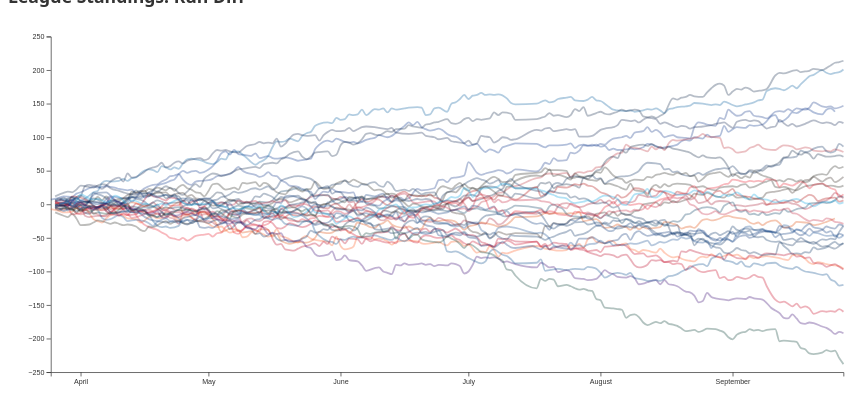
D3 v7 page, settled after 480 driven frames (8 s of simulated time); the page loaded 3 data file(s).


const M={top:40,right:180,bottom:40,left:60},W=1350-M.left-M.right,H=550-M.top-M.bottom;let colors,data,active=new Set,view='line',stat='runDifferential',svg,x,y;const bisect=d3.bisector(d=>new Date(d.date)).left;
async function init(){try{const l=await d3.json('./data/update_log.json');d3.select('#updated').text(`Last Sync: ${l.last_updated}`)}catch{d3.select('#updated').text('Live Sync Active')}colors=await d3.json('./data/team_colors.json');data=(await d3.json('./data/standings.json')).map(d=>{const wins=+d.wins||0,gp=+d.gamesPlayed||0;return{...d,wins,gamesPlayed:gp,gamesOver500:2*wins-gp,winPercentage:gp?+(wins/gp).toFixed(3):0}});Object.keys(colors).forEach(id=>active.add(id));buildFilters();svg=d3.select('#chart').append('svg').attr('viewBox',`0 0 ${W+M.left+M.right} ${H+M.top+M.bottom}`).append('g').attr('transform',`translate(${M.left},${M.top})`);x=d3.scaleTime().range([0,W]);y=d3.scaleLinear().range([H,0]);svg.append('g').attr('class','xa').attr('transform',`translate(0,${H})`);svg.append('g').attr('class','ya');render()}
function buildFilters(){const geos=[['ALL','All MLB'],['AL','AL'],['NL','NL'],['AL-East','AL-East'],['AL-Central','AL-Central'],['AL-West','AL-West'],['NL-East','NL-East'],['NL-Central','NL-Central'],['NL-West','NL-West']];d3.select('#geo').selectAll('button').data(geos).join('button').attr('class',(d,i)=>`btn${i?'':' active'}`).text(d=>d[1]).on('click',function(e,d){applyGeo(d[0],this)});d3.select('#teams').selectAll('button').data(Object.entries(colors).sort((a,b)=>a[1].name.localeCompare(b[1].name))).join('button').attr('class','pill active').attr('data-id',d=>d[0]).text(d=>d[1].name).on('click',function(e,d){active.has(d[0])?active.delete(d[0]):active.add(d[0]);d3.select(this).classed('active',active.has(d[0]));render()})}
function chooseNone(){active.clear();d3.selectAll('.pill').classed('active',false);render()}function chooseAll(){Object.keys(colors).forEach(id=>active.add(id));d3.selectAll('.pill').classed('active',true);render()}function applyGeo(g,b){active.clear();d3.selectAll('#geo .btn').classed('active',false);d3.select(b).classed('active',true);Object.entries(colors).forEach(([id,c])=>{if(g==='ALL'||c.league===g||`${c.league}-${c.division}`===g)active.add(id)});d3.selectAll('.pill').classed('active',function(){return active.has(this.dataset.id)});render()}function setView(v){view=v;d3.selectAll('#line,#race').classed('active',false);d3.select(`#${v}`).classed('active',true);render()}function setStat(s){stat=s;d3.selectAll('#runDifferential,#gamesOver500,#winPercentage').classed('active',false);d3.select(`#${s}`).classed('active',true);render()}
function rank(rows,date,id){const latest=new Map;for(const d of rows){if(d.date<=date)latest.set(String(d.teamId),+d[stat]||0)}return [...latest].sort((a,b)=>d3.descending(a[1],b[1])).findIndex(d=>d[0]===id)+1}
function render(){if(!data)return;const rows=data.filter(d=>active.has(String(d.teamId))).sort((a,b)=>d3.ascending(a.date,b.date));svg.selectAll('.line,.label').remove();if(!rows.length){d3.select('#title').text('League Standings — no teams selected');return}const label=stat==='runDifferential'?'Run Diff':stat==='gamesOver500'?'Games .500':'Win %';d3.select('#title').text(`League Standings: ${label}`);x.domain(d3.extent(rows,d=>new Date(d.date)));view==='line'?y.domain(d3.extent(rows,d=>+d[stat]||0)).nice():y.domain([active.size,1]);const groups=d3.groups(rows,d=>String(d.teamId));const line=d3.line().curve(d3.curveMonotoneX).x(d=>x(new Date(d.date))).y(d=>y(view==='line'?(+d[stat]||0):rank(rows,d.date,String(d.teamId))));svg.selectAll('.line').data(groups).join('path').attr('class','line').attr('stroke',d=>colors[d[0]]?.primary||'#aaa').attr('d',d=>line(d[1])).on('mousemove',function(e,d){d3.selectAll('.line').style('opacity',.05);d3.select(this).classed('hovered',true).raise();const dt=x.invert(d3.pointer(e,svg.node())[0]),i=bisect(d[1],dt),p=d[1][i]||d[1].at(-1),last=d[1].at(-1);d3.select('#tip').style('display','block').style('left',`${e.pageX+20}px`).style('top',`${e.pageY-20}px`).html(`<b>${colors[d[0]]?.name}</b><hr>Date: ${p.date}<br>Value: <b>${p[stat]}</b><br><br>Season Latest: <b>${last[stat]}</b>`) }).on('mouseleave',function(){d3.selectAll('.line').style('opacity',.3).classed('hovered',false);d3.select('#tip').style('display','none')});svg.select('.xa').call(d3.axisBottom(x).ticks(innerWidth<600?4:8));svg.select('.ya').call(d3.axisLeft(y));if(view==='race'){const last=groups.map(g=>g[1].at(-1)).sort((a,b)=>d3.descending(+a[stat]||0,+b[stat]||0));svg.selectAll('.label').data(last).join('text').attr('class','label').attr('x',W+5).attr('y',(d,i)=>y(i+1)+4).text((d,i)=>`${i+1}. ${colors[d.teamId]?.name}`)}}init();


### data: data/team_colors.json
{
 "108": {
  "name": "Los Angeles Angels",
  "primary": "#BA0021",
  "secondary": "#003263",
  "league": "AL",
  "division": "West"
 },
 "109": {
  "name": "Arizona Diamondbacks",
  "primary": "#A71930",
  "secondary": "#E3D4AD",
  "league": "NL",
  "division": "West"
 },
 "110": {
  "name": "Baltimore Orioles",
  "primary": "#DF4601",
  "secondary": "#000000",
  "league": "AL",
  "division": "East"
 },
 "111": {
  "name": "Boston Red Sox",
  "primary": "#BD3039",
  "secondary": "#0C2340",
  "league": "AL",
  "division": "East"
 },
 "112": {
  "name": "Chicago Cubs",
  "primary": "#0E3386",
  "secondary": "#CC3433",
  "league": "NL",
  "division": "Central"
 },
 "113": {
  "name": "Cincinnati Reds",
  "primary": "#C6011F",
  "secondary": "#000000",
  "league": "NL",
  "division": "Central"
 },
 "114": {
  "name": "Cleveland Guardians",
  "primary": "#00385D",
  "secondary": "#E50022",
  "league": "AL",
  "division": "Central"
 },
 "115": {
  "name": "Colorado Rockies",
  "primary": "#33006F",
  "secondary": "#C4CED4",
  "league": "NL",
  "division": "West"
 },
 "116": {
  "name": "Detroit Tigers",
  "primary": "#0C2340",
  "secondary": "#FA4616",
  "league": "AL",
  "division": "Central"
 },
 "117": {
  "name": "Houston Astros",
  "primary": "#002D62",
  "secondary": "#EB6E1F",
  "league": "AL",
  "division": "West"
 },
 "118": {
  "name": "Kansas City Royals",
  "primary": "#004687",
  "secondary": "#BD9B60",
  "league": "AL",
  "division": "Central"
 },
 "119": {
  "name": "Los Angeles Dodgers",
  "primary": "#005A9C",
  "secondary": "#EF3E42",
  "league": "NL",
  "division": "West"
 },
 "120": {
  "name": "Washington Nationals",
  "primary": "#AB0003",
  "secondary": "#14225A",
  "league": "NL",
  "division": "East"
 },
 "121": {
  "name": "New York Mets",
  "primary": "#002D72",
  "secondary": "#FF5910",
  "league": "NL",
  "division": "East"
 },
 "133": {
  "name": "Oakland Athletics",
  "primary": "#003831",
  "secondary": "#EFB21E",
  "league": "AL",
  "division": "West"
 },
 "134": {
  "name": "Pittsburgh Pirates",
  "primary": "#27251F",
  "secondary": "#FDB827",
  "league": "NL",
  "division": "Central"
 },
 "135": {
  "name": "San Diego Padres",
  "primary": "#2F241D",
  "secondary": "#FFC425",
  "league": "NL",
  "division": "West"
 },
 "136": {
  "name": "Seattle Mariners",
  "primary": "#0C2C56",
  "secondary": "#005C5C",
  "league": "AL",
  "division": "West"
 },
 "137": {
  "name": "San Francisco Giants",
  "primary": "#FD5A1E",
  "secondary": "#27251F",
  "league": "NL",
  "division": "West"
 },
 "138": {
  "name": "St. Louis Cardinals",
  "primary": "#C41E3A",
  "secondary": "#0C2340",
  "league": "NL",
  "division": "Central"
 },
 "139": {
  "name": "Tampa Bay Rays",
  "primary": "#092C5C",
  "secondary": "#8FBCE6",
  "league": "AL",
  "division": "East"
 },
 "140": {
  "name": "Texas Rangers",
  "primary": "#003278",
  "secondary": "#C0111F",
  "league": "AL",
  "division": "West"
 },
 "141": {
  "name": "Toronto Blue Jays",
  "primary": "#134A8E",
  "secondary": "#1D2D5C",
  "league": "AL",
  "division": "East"
 },
 "142": {
  "name": "Minnesota Twins",
  "primary": "#002B5C",
  "secondary": "#D31145",
  "league": "AL",
  "division": "Central"
 },
 "143": {
  "name": "Philadelphia Phillies",
  "primary": "#E81828",
  "secondary": "#002D72",
  "league": "NL",
  "division": "East"
 },
 "144": {
  "name": "Atlanta Braves",
  "primary": "#13274F",
  "secondary": "#CE1141",
  "league": "NL",
  "division": "East"
 },
 "145": {
  "name": "Chicago White Sox",
  "primary": "#27251F",
  "secondary": "#C4CED4",
  "league": "AL",
  "division": "Central"
 },
 "146": {
  "name": "Miami Marlins",
  "primary": "#00A3E0",
  "secondary": "#EF3340",
  "league": "NL",
  "division": "East"
 },
 "147": {
  "name": "New York Yankees",
  "primary": "#003087",
  "secondary": "#E4002C",
  "league": "AL",
  "division": "East"
 },
 "158": {
  "name": "Milwaukee Brewers",
  "primary": "#12284B",
  "secondary": "#FFC72C",
  "league": "NL",
  "division": "Central"
 }
}

### data: data/standings.json
[
 {
  "date": "2026-03-26",
  "teamId": 108,
  "team": "Los Angeles Angels",
  "runs_scored": 3,
  "runs_allowed": 0,
  "wins": 1,
  "gamesPlayed": 1,
  "runDifferential": 3,
  "winPercentage": 1.0,
  "winPctStr": "1.0"
 },
 {
  "date": "2026-03-27",
  "teamId": 108,
  "team": "Los Angeles Angels",
  "runs_scored": 9,
  "runs_allowed": 2,
  "wins": 2,
  "gamesPlayed": 2,
  "runDifferential": 7,
  "winPercentage": 1.0,
  "winPctStr": "1.0"
 },
 {
  "date": "2026-03-28",
  "teamId": 108,
  "team": "Los Angeles Angels",
  "runs_scored": 18,
  "runs_allowed": 13,
  "wins": 2,
  "gamesPlayed": 3,
  "runDifferential": 5,
  "winPercentage": 0.667,
  "winPctStr": ".667"
 },
 {
  "date": "2026-03-29",
  "teamId": 108,
  "team": "Los Angeles Angels",
  "runs_scored": 25,
  "runs_allowed": 22,
  "wins": 2,
  "gamesPlayed": 4,
  "runDifferential": 3,
  "winPercentage": 0.5,
  "winPctStr": ".5"
 },
 {
  "date": "2026-03-30",
  "teamId": 108,
  "team": "Los Angeles Angels",
  "runs_scored": 27,
  "runs_allowed": 29,
  "wins": 2,
  "gamesPlayed": 5,
  "runDifferential": -2,
  "winPercentage": 0.4,
  "winPctStr": ".4"
 },
 {
  "date": "2026-03-31",
  "teamId": 108,
  "team": "Los Angeles Angels",
  "runs_scored": 29,
  "runs_allowed": 29,
  "wins": 3,
  "gamesPlayed": 6,
  "runDifferential": 0,
  "winPercentage": 0.5,
  "winPctStr": ".5"
 },
 {
  "date": "2026-04-01",
  "teamId": 108,
  "team": "Los Angeles Angels",
  "runs_scored": 31,
  "runs_allowed": 35,
  "wins": 3,
  "gamesPlayed": 7,
  "runDifferential": -4,
  "winPercentage": 0.429,
  "winPctStr": ".429"
 },
 {
  "date": "2026-04-03",
  "teamId": 108,
  "team": "Los Angeles Angels",
  "runs_scored": 32,
  "runs_allowed": 38,
  "wins": 3,
  "gamesPlayed": 8,
  "runDifferential": -6,
  "winPercentage": 0.375,
  "winPctStr": ".375"
 },
 "... 4,798 more items"
]

### data: data/update_log.json, 148 bytes — head not shown